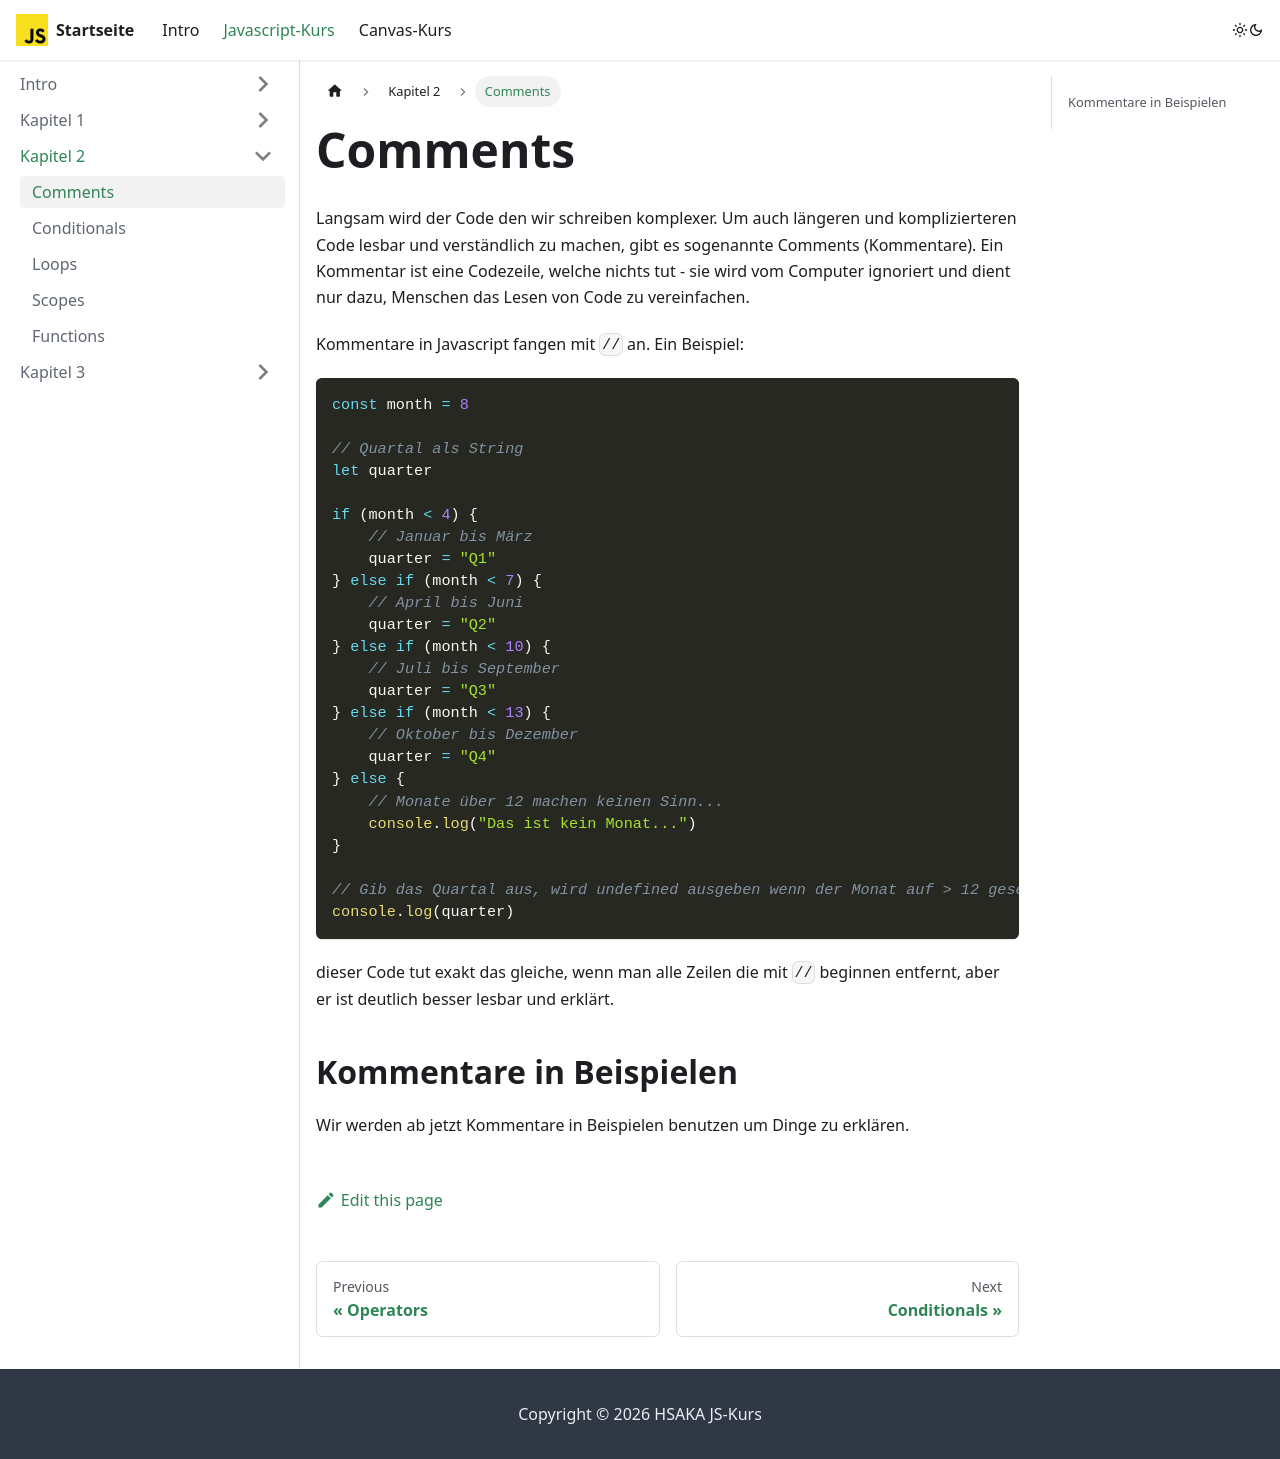

repository: info-hsaka/js-kurs · page: docs/js/part-two/comments/index.html · generator: docusaurus

---
sidebar_position: 1
---

# Comments

Langsam wird der Code den wir schreiben komplexer. Um auch längeren und komplizierteren Code lesbar und verständlich zu machen, gibt es sogenannte Comments (Kommentare). Ein Kommentar ist eine Codezeile, welche nichts tut - sie wird vom Computer ignoriert und dient nur dazu, Menschen das Lesen von Code zu vereinfachen.

Kommentare in Javascript fangen mit `//` an. Ein Beispiel:

```js
const month = 8

// Quartal als String
let quarter

if (month < 4) {
    // Januar bis März
    quarter = "Q1"
} else if (month < 7) {
    // April bis Juni
    quarter = "Q2"
} else if (month < 10) {
    // Juli bis September
    quarter = "Q3"
} else if (month < 13) {
    // Oktober bis Dezember
    quarter = "Q4"
} else {
    // Monate über 12 machen keinen Sinn...
    console.log("Das ist kein Monat...")
}

// Gib das Quartal aus, wird undefined ausgeben wenn der Monat auf > 12 gesetzt war
console.log(quarter)
```

dieser Code tut exakt das gleiche, wenn man alle Zeilen die mit `//` beginnen entfernt, aber er ist deutlich besser lesbar und erklärt.

## Kommentare in Beispielen

Wir werden ab jetzt Kommentare in Beispielen benutzen um Dinge zu erklären.
